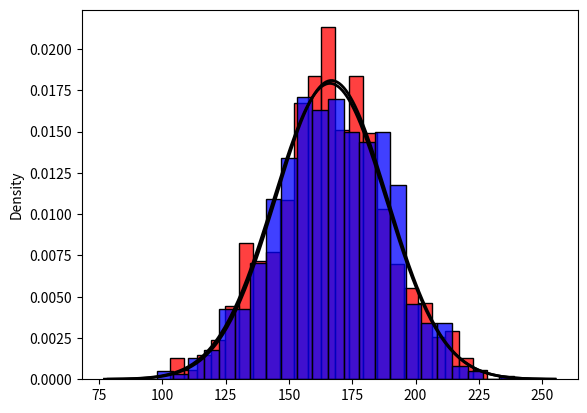

This chart was generated by the following Python code:
# Biased Random Walk
# Program to perform a biased random walk

# import packages
import numpy as np
import matplotlib.pyplot as plt
import random
import seaborn as sns
import pylab
from scipy import stats
from scipy.stats import norm

# define variables
nwalkers = 1000
ndims = 2
nsteps = 1000
finalpos = np.zeros([nwalkers,ndims]) # stores final positions of walkers
stepweights = [2,1,2,1] # stores weights of possible steps
steps = [[1,0],[-1,0],[0,1],[0,-1]] # stores possible steps

for i in range(0,nwalkers): # for each walker
    
    pos = np.zeros([1,ndims]) # set position to zero
    
    for j in range (1,nsteps): # for each step
        pos += random.choices(steps,stepweights) # update the position using a randomly chosen step
        
    finalpos[i,:] = pos

# define normal to compare histogram to
def normal(mean, std, color="black"):
    a = np.linspace(mean-4*std, mean+4*std, 200)
    b = stats.norm.pdf(a, mean, std)
    c = plt.plot(a, b, color, linewidth=2)

# display results
sns.histplot(finalpos[:,0], stat='density', color='red')
normal(finalpos[:,0].mean(), finalpos[:,0].std())
pylab.show()

sns.histplot(finalpos[:,1], stat='density', color='blue')
normal(finalpos[:,1].mean(), finalpos[:,1].std())
pylab.show()
